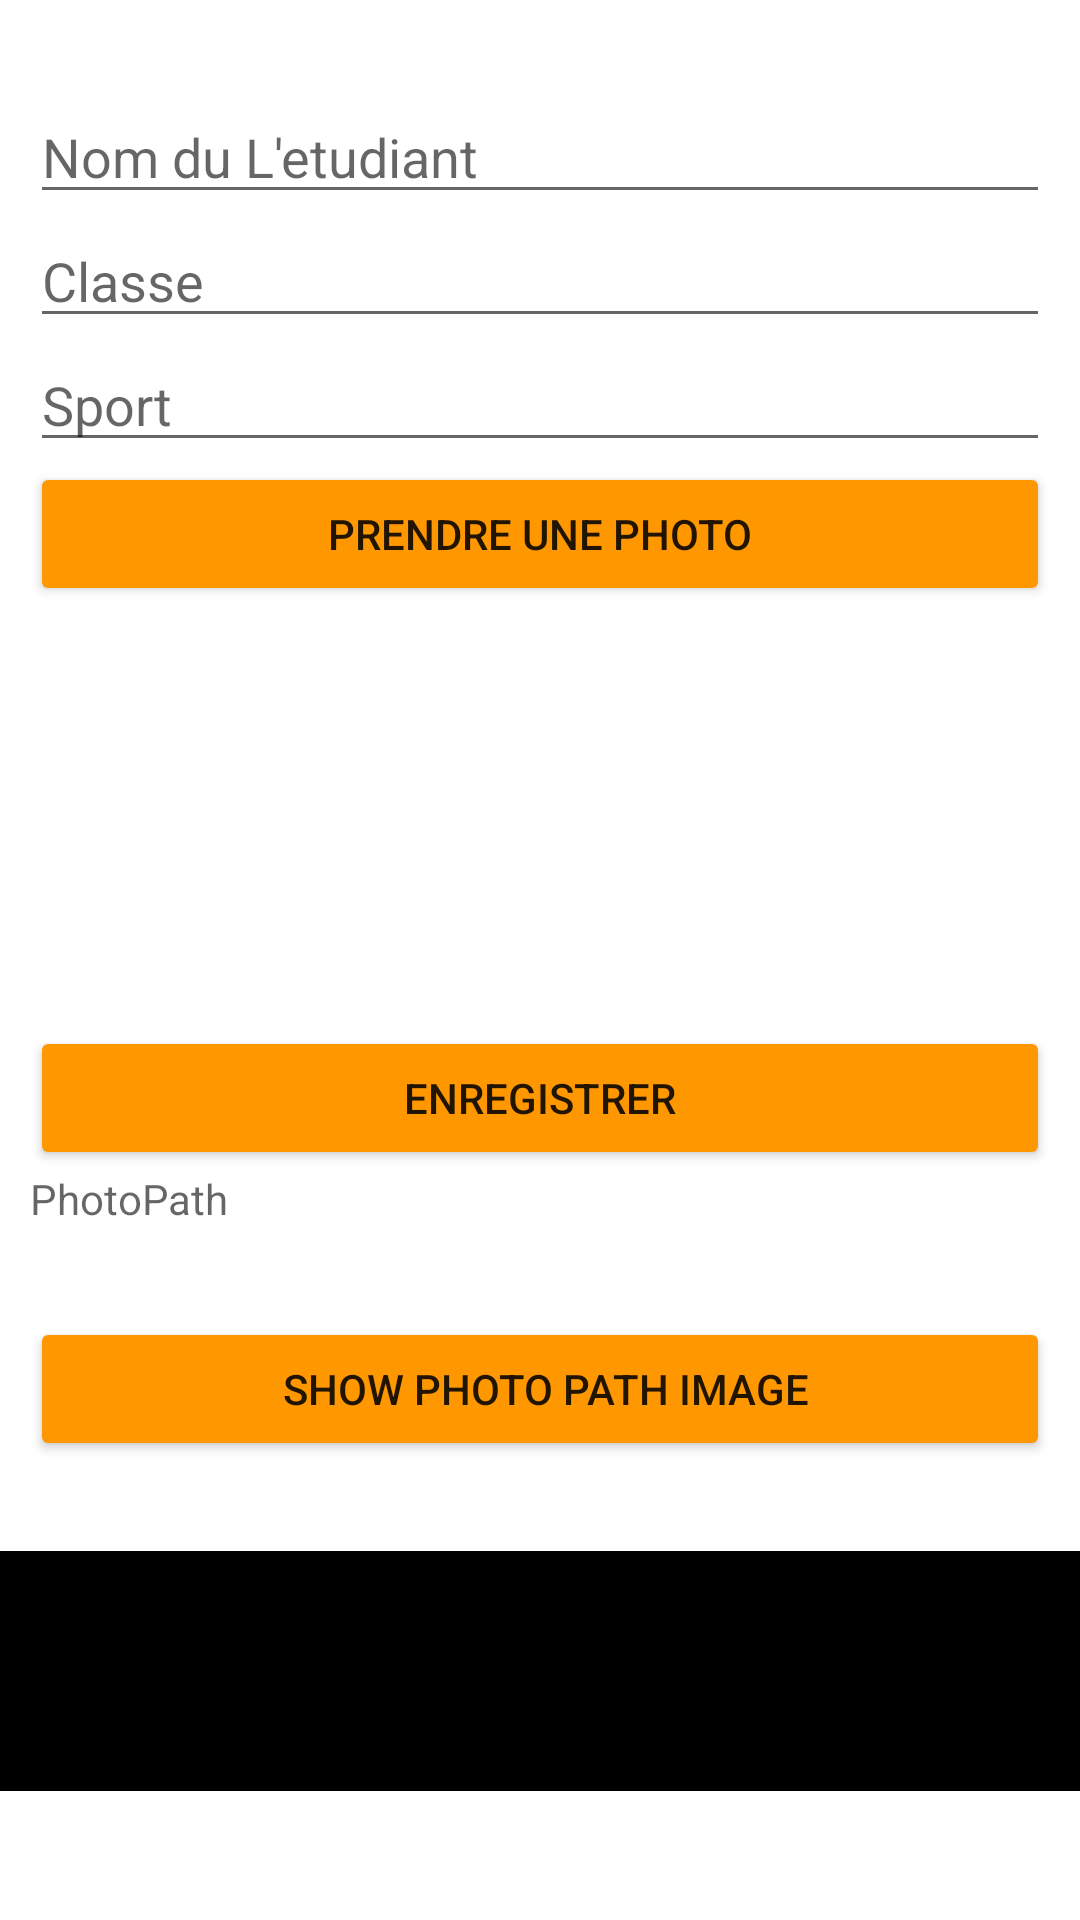

Reconstruct the res/layout file that produces this screen, plus the resources it refers to.
<!-- AndroidManifest.xml: application theme Theme.MyCameraProfilApp -->
<!-- res/layout/fragment_register.xml -->
<?xml version="1.0" encoding="utf-8"?>
<LinearLayout
    xmlns:android="http://schemas.android.com/apk/res/android"
    android:layout_width="match_parent"
    android:layout_height="match_parent"
    android:orientation="vertical">

    <EditText
        android:id="@+id/edit_student_name"
        android:layout_width="match_parent"
        android:layout_height="wrap_content"
        android:layout_marginTop="30dp"
        android:layout_marginLeft="10dp"
        android:layout_marginRight="10dp"
        android:hint="Nom du L'etudiant" />

    <EditText
        android:id="@+id/edit_student_classroom"
        android:layout_width="match_parent"
        android:layout_height="wrap_content"
        android:layout_marginLeft="10dp"
        android:layout_marginRight="10dp"
        android:hint="Classe"/>

    <EditText
        android:id="@+id/edit_student_sport"
        android:layout_width="match_parent"
        android:layout_height="wrap_content"
        android:layout_marginLeft="10dp"
        android:layout_marginRight="10dp"
        android:hint="Sport"/>


    <Button
        android:id="@+id/btn_take_picture"
        android:layout_width="match_parent"
        android:layout_height="wrap_content"
        android:layout_marginLeft="10dp"
        android:layout_marginRight="10dp"
        android:backgroundTint="#FF9800"
        android:text="Prendre une photo"/>


    <androidx.appcompat.widget.AppCompatImageView
        android:id="@+id/edit_camera_picture"
        android:layout_width="match_parent"
        android:scaleType="centerCrop"
        android:layout_height="80dp"
        android:layout_marginTop="30dp"/>

    <Button
        android:id="@+id/btn_save_student"
        android:layout_width="match_parent"
        android:layout_height="wrap_content"
        android:layout_marginLeft="10dp"
        android:layout_marginRight="10dp"
        android:backgroundTint="#FF9800"
        android:layout_marginTop="30dp"
        android:text="Enregistrer"/>


    <TextView
        android:id="@+id/edit_photo_path"
        android:layout_width="match_parent"
        android:layout_height="wrap_content"
        android:layout_marginLeft="10dp"
        android:layout_marginRight="10dp"
        android:hint="PhotoPath"/>

    <Button
        android:id="@+id/btn_display_image_from_photoPath"
        android:layout_width="match_parent"
        android:layout_height="wrap_content"
        android:layout_marginLeft="10dp"
        android:layout_marginRight="10dp"
        android:backgroundTint="#FF9800"
        android:layout_marginTop="30dp"
        android:text=" Show Photo Path Image"/>

    <androidx.appcompat.widget.AppCompatImageView
        android:id="@+id/edit_photo_path_image"
        android:layout_width="match_parent"
        android:background="@color/black"
        android:scaleType="centerCrop"
        android:layout_height="80dp"
        android:layout_marginTop="30dp"/>

</LinearLayout>
<!-- resources referenced by this layout -->
<resources>
  <style name="Theme.MyCameraProfilApp" parent="Theme.MaterialComponents.DayNight.DarkActionBar">
          
          <item name="colorPrimary">@color/purple_500</item>
          <item name="colorPrimaryVariant">@color/purple_700</item>
          <item name="colorOnPrimary">@color/white</item>
          
          <item name="colorSecondary">@color/teal_200</item>
          <item name="colorSecondaryVariant">@color/teal_700</item>
          <item name="colorOnSecondary">@color/black</item>
          
          <item name="android:statusBarColor" tools:targetApi="l">?attr/colorPrimaryVariant</item>
          
      </style>
  <!-- not gathered from this repository: default colours our renderer supplied (Android Studio template values) -->
  <color name="purple_500">#FF6200EE</color>
  <color name="purple_700">#FF3700B3</color>
  <color name="teal_200">#FF03DAC5</color>
  <color name="teal_700">#FF018786</color>
  <color name="black">#FF000000</color>
  <color name="white">#FFFFFFFF</color>
</resources>
